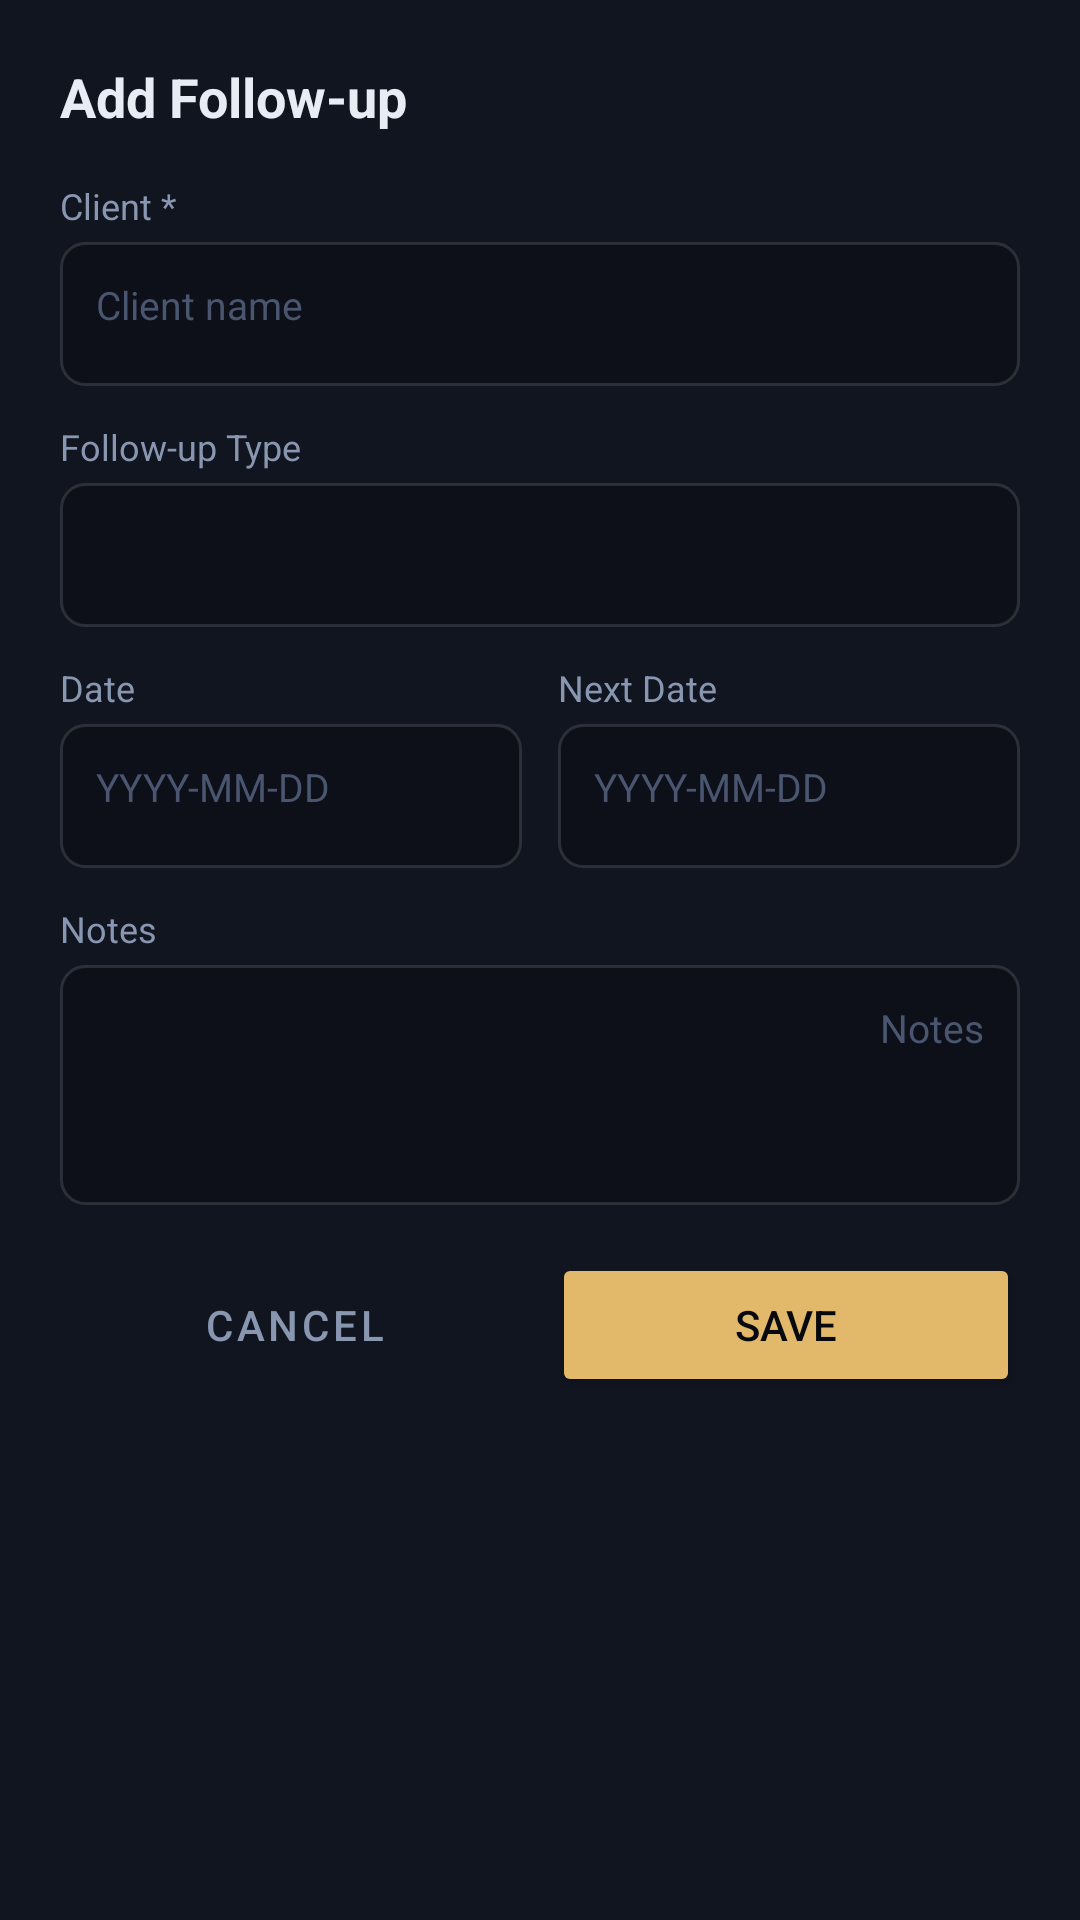

Android layout source for this screen:
<!-- AndroidManifest.xml: application theme Theme.OffPlanPro -->
<!-- res/layout/bottom_sheet_add_followup.xml -->
<?xml version="1.0" encoding="utf-8"?>
<ScrollView
    xmlns:android="http://schemas.android.com/apk/res/android"
    android:layout_width="match_parent"
    android:layout_height="wrap_content"
    android:background="@color/surface_variant"
    android:layoutDirection="ltr">

    <LinearLayout
        android:layout_width="match_parent"
        android:layout_height="wrap_content"
        android:orientation="vertical"
        android:padding="20dp">

        <TextView
            android:layout_width="wrap_content"
            android:layout_height="wrap_content"
            android:text="Add Follow-up"
            android:textSize="18sp"
            android:textStyle="bold"
            android:textColor="@color/text_primary"
            android:layout_marginBottom="16dp" />

        <TextView android:layout_width="wrap_content" android:layout_height="wrap_content"
            android:text="Client *" android:textSize="12sp" android:textColor="@color/text_secondary"
            android:layout_marginBottom="4dp" />
        <EditText android:id="@+id/et_client"
            android:layout_width="match_parent" android:layout_height="48dp"
            android:background="@drawable/bg_input"
            android:textColor="@color/text_primary" android:textColorHint="@color/text_tertiary"
            android:padding="12dp" android:textSize="13sp" android:inputType="text"
            android:hint="Client name" android:layout_marginBottom="12dp" />

        <TextView android:layout_width="wrap_content" android:layout_height="wrap_content"
            android:text="Follow-up Type" android:textSize="12sp" android:textColor="@color/text_secondary"
            android:layout_marginBottom="4dp" />
        <Spinner android:id="@+id/spinner_type"
            android:layout_width="match_parent" android:layout_height="48dp"
            android:background="@drawable/bg_input"
            android:layout_marginBottom="12dp" />

        <LinearLayout android:layout_width="match_parent" android:layout_height="wrap_content"
            android:orientation="horizontal" android:layout_marginBottom="12dp">
            <LinearLayout android:layout_width="0dp" android:layout_height="wrap_content"
                android:layout_weight="1" android:orientation="vertical" android:layout_marginEnd="6dp">
                <TextView android:layout_width="wrap_content" android:layout_height="wrap_content"
                    android:text="Date" android:textSize="12sp" android:textColor="@color/text_secondary"
                    android:layout_marginBottom="4dp" />
                <EditText android:id="@+id/et_date"
                    android:layout_width="match_parent" android:layout_height="48dp"
                    android:background="@drawable/bg_input"
                    android:textColor="@color/text_primary" android:textColorHint="@color/text_tertiary"
                    android:padding="12dp" android:textSize="13sp" android:inputType="text"
                    android:hint="YYYY-MM-DD" android:focusable="true" android:clickable="true" />
            </LinearLayout>
            <LinearLayout android:layout_width="0dp" android:layout_height="wrap_content"
                android:layout_weight="1" android:orientation="vertical" android:layout_marginStart="6dp">
                <TextView android:layout_width="wrap_content" android:layout_height="wrap_content"
                    android:text="Next Date" android:textSize="12sp" android:textColor="@color/text_secondary"
                    android:layout_marginBottom="4dp" />
                <EditText android:id="@+id/et_next_date"
                    android:layout_width="match_parent" android:layout_height="48dp"
                    android:background="@drawable/bg_input"
                    android:textColor="@color/text_primary" android:textColorHint="@color/text_tertiary"
                    android:padding="12dp" android:textSize="13sp" android:inputType="text"
                    android:hint="YYYY-MM-DD" android:focusable="true" android:clickable="true" />
            </LinearLayout>
        </LinearLayout>

        <TextView android:layout_width="wrap_content" android:layout_height="wrap_content"
            android:text="Notes" android:textSize="12sp" android:textColor="@color/text_secondary"
            android:layout_marginBottom="4dp" />
        <EditText android:id="@+id/et_notes"
            android:layout_width="match_parent" android:layout_height="80dp"
            android:background="@drawable/bg_input"
            android:textColor="@color/text_primary" android:textColorHint="@color/text_tertiary"
            android:padding="12dp" android:textSize="13sp" android:inputType="textMultiLine"
            android:gravity="top|end" android:hint="Notes"
            android:layout_marginBottom="16dp" />

        <LinearLayout android:layout_width="match_parent" android:layout_height="wrap_content"
            android:orientation="horizontal">
            <Button android:id="@+id/btn_cancel"
                style="@style/Widget.MaterialComponents.Button.OutlinedButton"
                android:layout_width="0dp" android:layout_height="48dp"
                android:layout_weight="1" android:layout_marginEnd="8dp"
                android:text="Cancel" android:textColor="@color/text_secondary" />
            <Button android:id="@+id/btn_save"
                android:layout_width="0dp" android:layout_height="48dp"
                android:layout_weight="1"
                android:text="Save" android:textColor="@color/background"
                android:backgroundTint="@color/gold" />
        </LinearLayout>

    </LinearLayout>
</ScrollView>
<!-- resources referenced by this layout -->
<resources>
  <color name="background">#07090F</color>
  <color name="gold">#E2B96A</color>
  <color name="surface_variant">#111520</color>
  <color name="text_primary">#E8ECF5</color>
  <color name="text_secondary">#8896B0</color>
  <color name="text_tertiary">#4A5570</color>
  <!-- drawable bg_input (drawable) -->
  <?xml version="1.0" encoding="utf-8"?>
  <shape xmlns:android="http://schemas.android.com/apk/res/android">
      <solid android:color="#0D1018" />
      <corners android:radius="8dp" />
      <stroke android:color="@color/border2" android:width="1dp" />
  </shape>
  <style name="Theme.OffPlanPro" parent="Theme.MaterialComponents.DayNight.NoActionBar">
          <item name="colorPrimary">@color/gold</item>
          <item name="colorPrimaryVariant">@color/gold_dark</item>
          <item name="colorOnPrimary">@color/background</item>
          <item name="colorSecondary">@color/emerald</item>
          <item name="colorSecondaryVariant">@color/emerald</item>
          <item name="colorOnSecondary">@color/background</item>
          <item name="colorError">@color/rose</item>
          <item name="colorOnError">@color/text_primary</item>
          <item name="colorSurface">@color/surface</item>
          <item name="colorOnSurface">@color/text_primary</item>
          <item name="android:colorBackground">@color/background</item>
          <item name="colorOnBackground">@color/text_primary</item>
          <item name="android:windowBackground">@color/background</item>
          <item name="android:statusBarColor">@color/background</item>
          <item name="android:navigationBarColor">@color/surface</item>
          <item name="android:textColorPrimary">@color/text_primary</item>
          <item name="android:textColorSecondary">@color/text_secondary</item>
          <item name="textAppearanceBody1">@style/TextAppearance.OffPlanPro.Body1</item>
          <item name="textAppearanceBody2">@style/TextAppearance.OffPlanPro.Body2</item>
          <item name="bottomNavigationStyle">@style/BottomNavStyle</item>
          <item name="materialButtonStyle">@style/ButtonStyle</item>
          <item name="editTextStyle">@style/EditTextStyle</item>
      </style>
  <color name="border2">#1FFFFFFF</color>
  <color name="gold_dark">#A07838</color>
  <color name="emerald">#2DD4A0</color>
  <color name="rose">#F4506A</color>
  <color name="surface">#0D1018</color>
  <style name="TextAppearance.OffPlanPro.Body1" parent="TextAppearance.MaterialComponents.Body1">
          <item name="android:textColor">@color/text_primary</item>
          <item name="android:fontFamily">sans-serif</item>
      </style>
  <style name="TextAppearance.OffPlanPro.Body2" parent="TextAppearance.MaterialComponents.Body2">
          <item name="android:textColor">@color/text_secondary</item>
      </style>
  <style name="BottomNavStyle" parent="Widget.MaterialComponents.BottomNavigationView">
          <item name="android:background">@color/surface</item>
          <item name="itemIconTint">@color/bottom_nav_colors</item>
          <item name="itemTextColor">@color/bottom_nav_colors</item>
          <item name="elevation">8dp</item>
          <item name="itemTextAppearanceActive">@style/BottomNavTextActive</item>
          <item name="itemTextAppearanceInactive">@style/BottomNavTextInactive</item>
      </style>
  <style name="ButtonStyle" parent="Widget.MaterialComponents.Button">
          <item name="backgroundTint">@color/gold</item>
          <item name="android:textColor">@color/background</item>
          <item name="cornerRadius">8dp</item>
      </style>
  <style name="EditTextStyle" parent="Widget.MaterialComponents.TextInputLayout.OutlinedBox">
          <item name="boxStrokeColor">@color/border2</item>
          <item name="hintTextColor">@color/text_secondary</item>
      </style>
  <style name="BottomNavTextActive">
          <item name="android:textSize">10sp</item>
          <item name="android:fontFamily">sans-serif-medium</item>
      </style>
  <style name="BottomNavTextInactive">
          <item name="android:textSize">10sp</item>
      </style>
</resources>
